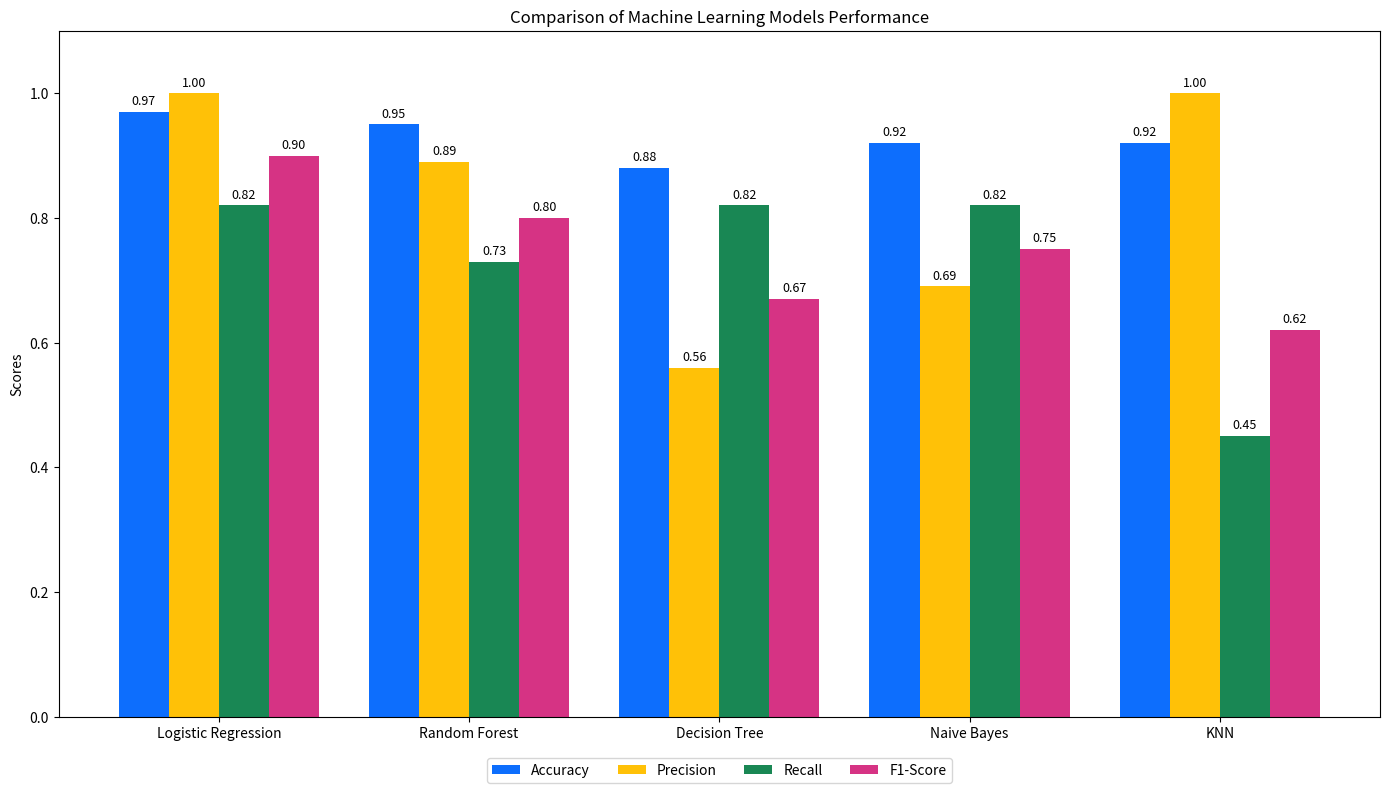

The matplotlib source for this figure:
import matplotlib.pyplot as plt
import numpy as np
import os

# Data
models = ['Logistic Regression', 'Random Forest', 'Decision Tree', 'Naive Bayes', 'KNN']
metrics = ['Accuracy', 'Precision', 'Recall', 'F1-Score']

# Scores from AnalysisReport.jsx
scores = {
    'Accuracy': [0.97, 0.95, 0.88, 0.92, 0.92],
    'Precision': [1.00, 0.89, 0.56, 0.69, 1.00],
    'Recall': [0.82, 0.73, 0.82, 0.82, 0.45],
    'F1-Score': [0.90, 0.80, 0.67, 0.75, 0.62]
}

x = np.arange(len(models))  # the label locations
width = 0.2  # the width of the bars

fig, ax = plt.subplots(figsize=(14, 8))

# Plot bars
rects1 = ax.bar(x - 1.5*width, scores['Accuracy'], width, label='Accuracy', color='#0d6efd')
rects2 = ax.bar(x - 0.5*width, scores['Precision'], width, label='Precision', color='#ffc107')
rects3 = ax.bar(x + 0.5*width, scores['Recall'], width, label='Recall', color='#198754')
rects4 = ax.bar(x + 1.5*width, scores['F1-Score'], width, label='F1-Score', color='#d63384')

# Add some text for labels, title and custom x-axis tick labels, etc.
ax.set_ylabel('Scores')
ax.set_title('Comparison of Machine Learning Models Performance')
ax.set_xticks(x)
ax.set_xticklabels(models)
ax.set_ylim(0, 1.1)
ax.legend(loc='upper center', bbox_to_anchor=(0.5, -0.05), ncol=4)

# Function to add labels on top of bars
def autolabel(rects):
    for rect in rects:
        height = rect.get_height()
        ax.annotate(f'{height:.2f}',
                    xy=(rect.get_x() + rect.get_width() / 2, height),
                    xytext=(0, 3),  # 3 points vertical offset
                    textcoords="offset points",
                    ha='center', va='bottom', fontsize=9)

autolabel(rects1)
autolabel(rects2)
autolabel(rects3)
autolabel(rects4)

fig.tight_layout()

plt.show()
